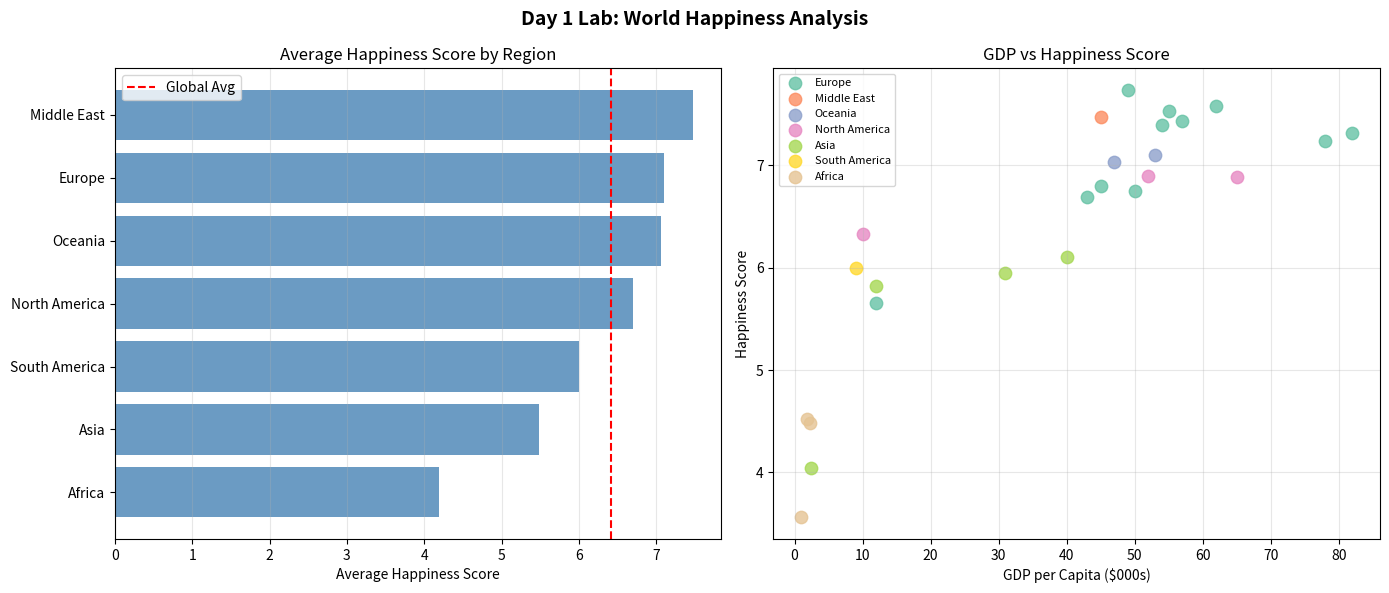

Python code for this plot:
"""
Day 1 | Session 1 Lab: Dataset Exploration (VS Code Version)
=============================================================
Course: Data Analytics Complete | Day: 1 | Session: 1

Run this file in VS Code with Python extension installed.
Install dependencies:
    pip install pandas numpy matplotlib seaborn

Dataset: Country-level Happiness & Economic Data (World Happiness Report inspired)
"""

#  Imports 
import pandas as pd
import numpy as np
import matplotlib.pyplot as plt
import seaborn as sns

pd.set_option('display.max_columns', None)
pd.set_option('display.float_format', '{:.2f}'.format)

#  1. CREATE DATASET 
print("=" * 60)
print("DAY 1 | SESSION 1 LAB: Dataset Exploration")
print("=" * 60)

data = {
    'country': ['Finland', 'Denmark', 'Iceland', 'Israel', 'Netherlands',
                 'Sweden', 'Norway', 'Switzerland', 'Australia', 'New Zealand',
                 'Canada', 'USA', 'UK', 'Germany', 'France',
                 'Japan', 'South Korea', 'Brazil', 'India', 'China',
                 'Mexico', 'Russia', 'Nigeria', 'Kenya', 'Ethiopia'],
    'region': ['Europe', 'Europe', 'Europe', 'Middle East', 'Europe',
                'Europe', 'Europe', 'Europe', 'Oceania', 'Oceania',
                'North America', 'North America', 'Europe', 'Europe', 'Europe',
                'Asia', 'Asia', 'South America', 'Asia', 'Asia',
                'North America', 'Europe', 'Africa', 'Africa', 'Africa'],
    'happiness_score': [7.74, 7.58, 7.53, 7.47, 7.43,
                         7.40, 7.32, 7.24, 7.10, 7.03,
                         6.90, 6.89, 6.80, 6.75, 6.69,
                         6.11, 5.95, 6.00, 4.04, 5.82,
                         6.33, 5.66, 4.48, 4.52, 3.56],
    'gdp_per_capita': [49000, 62000, 55000, 45000, 57000,
                        54000, 82000, 78000, 53000, 47000,
                        52000, 65000, 45000, 50000, 43000,
                        40000, 31000, 9000, 2400, 12000,
                        10000, 12000, 2200, 1900, 950],
    'social_support': [0.95, 0.96, 0.97, 0.91, 0.94,
                        0.93, 0.95, 0.94, 0.93, 0.94,
                        0.92, 0.90, 0.90, 0.90, 0.88,
                        0.88, 0.83, 0.82, 0.69, 0.83,
                        0.82, 0.81, 0.73, 0.72, 0.66],
    'life_expectancy': [72, 72, 73, 73, 72,
                         72, 73, 74, 73, 73,
                         72, 68, 72, 72, 73,
                         74, 73, 65, 60, 68,
                         66, 63, 54, 58, 52],
}

df = pd.DataFrame(data)
print(f"\n Dataset loaded: {df.shape[0]} countries  {df.shape[1]} variables")

#  2. EXPLORE THE DATA 
print("\n" + "" * 40)
print("FIRST 5 ROWS:")
print("" * 40)
print(df.head().to_string())

print("\n" + "" * 40)
print("DATA TYPES:")
print("" * 40)
print(df.dtypes)

print("\n" + "" * 40)
print("DESCRIPTIVE STATISTICS:")
print("" * 40)
print(df.describe().round(2).to_string())

print("\n" + "" * 40)
print("REGION DISTRIBUTION:")
print("" * 40)
print(df['region'].value_counts())

#  3. DESCRIPTIVE ANALYTICS 
print("\n" + "" * 40)
print("HAPPINESS BY REGION:")
print("" * 40)
regional_stats = df.groupby('region').agg(
    avg_happiness=('happiness_score', 'mean'),
    avg_gdp=('gdp_per_capita', 'mean'),
    country_count=('country', 'count')
).round(2).sort_values('avg_happiness', ascending=False)
print(regional_stats.to_string())

#  4. DIAGNOSTIC ANALYTICS: Correlation 
print("\n" + "" * 40)
print("CORRELATION WITH HAPPINESS SCORE:")
print("" * 40)
numeric_cols = ['gdp_per_capita', 'social_support', 'life_expectancy']
correlations = df[numeric_cols + ['happiness_score']].corr()['happiness_score'].drop('happiness_score')
for factor, corr in correlations.items():
    direction = " Positive" if corr > 0 else " Negative"
    print(f"  {factor:30s}: {corr:+.3f}  {direction}")

#  5. VISUALIZATION 
fig, axes = plt.subplots(1, 2, figsize=(14, 6))

# Plot 1: Happiness by Region (bar chart)
regional_avg = df.groupby('region')['happiness_score'].mean().sort_values(ascending=True)
axes[0].barh(regional_avg.index, regional_avg.values, color='steelblue', alpha=0.8)
axes[0].set_xlabel('Average Happiness Score')
axes[0].set_title('Average Happiness Score by Region')
axes[0].axvline(df['happiness_score'].mean(), color='red', linestyle='--', label='Global Avg')
axes[0].legend()
axes[0].grid(axis='x', alpha=0.3)

# Plot 2: GDP vs Happiness scatter
regions = df['region'].unique()
colors = plt.cm.Set2(range(len(regions)))
for region, color in zip(regions, colors):
    mask = df['region'] == region
    axes[1].scatter(df[mask]['gdp_per_capita']/1000,
                    df[mask]['happiness_score'],
                    label=region, s=80, alpha=0.8, color=color)

axes[1].set_xlabel('GDP per Capita ($000s)')
axes[1].set_ylabel('Happiness Score')
axes[1].set_title('GDP vs Happiness Score')
axes[1].legend(fontsize=8)
axes[1].grid(alpha=0.3)

plt.suptitle('Day 1 Lab: World Happiness Analysis', fontsize=14, fontweight='bold')
plt.tight_layout()
plt.savefig('session1_lab_output.png', dpi=100, bbox_inches='tight')
plt.show()
print("\n Chart saved as 'session1_lab_output.png'")

#  6. KEY FINDINGS 
print("\n" + "=" * 60)
print("KEY FINDINGS:")
print("=" * 60)
happiest = df.loc[df['happiness_score'].idxmax()]
unhappiest = df.loc[df['happiness_score'].idxmin()]
print(f"   Happiest: {happiest['country']} (Score: {happiest['happiness_score']})")
print(f"   Unhappiest: {unhappiest['country']} (Score: {unhappiest['happiness_score']})")
print(f"   Global average: {df['happiness_score'].mean():.2f}")
print(f"   GDP correlation: {correlations['gdp_per_capita']:+.3f}")
print("\n Lab complete! Explore the exercises in the Colab notebook.")
